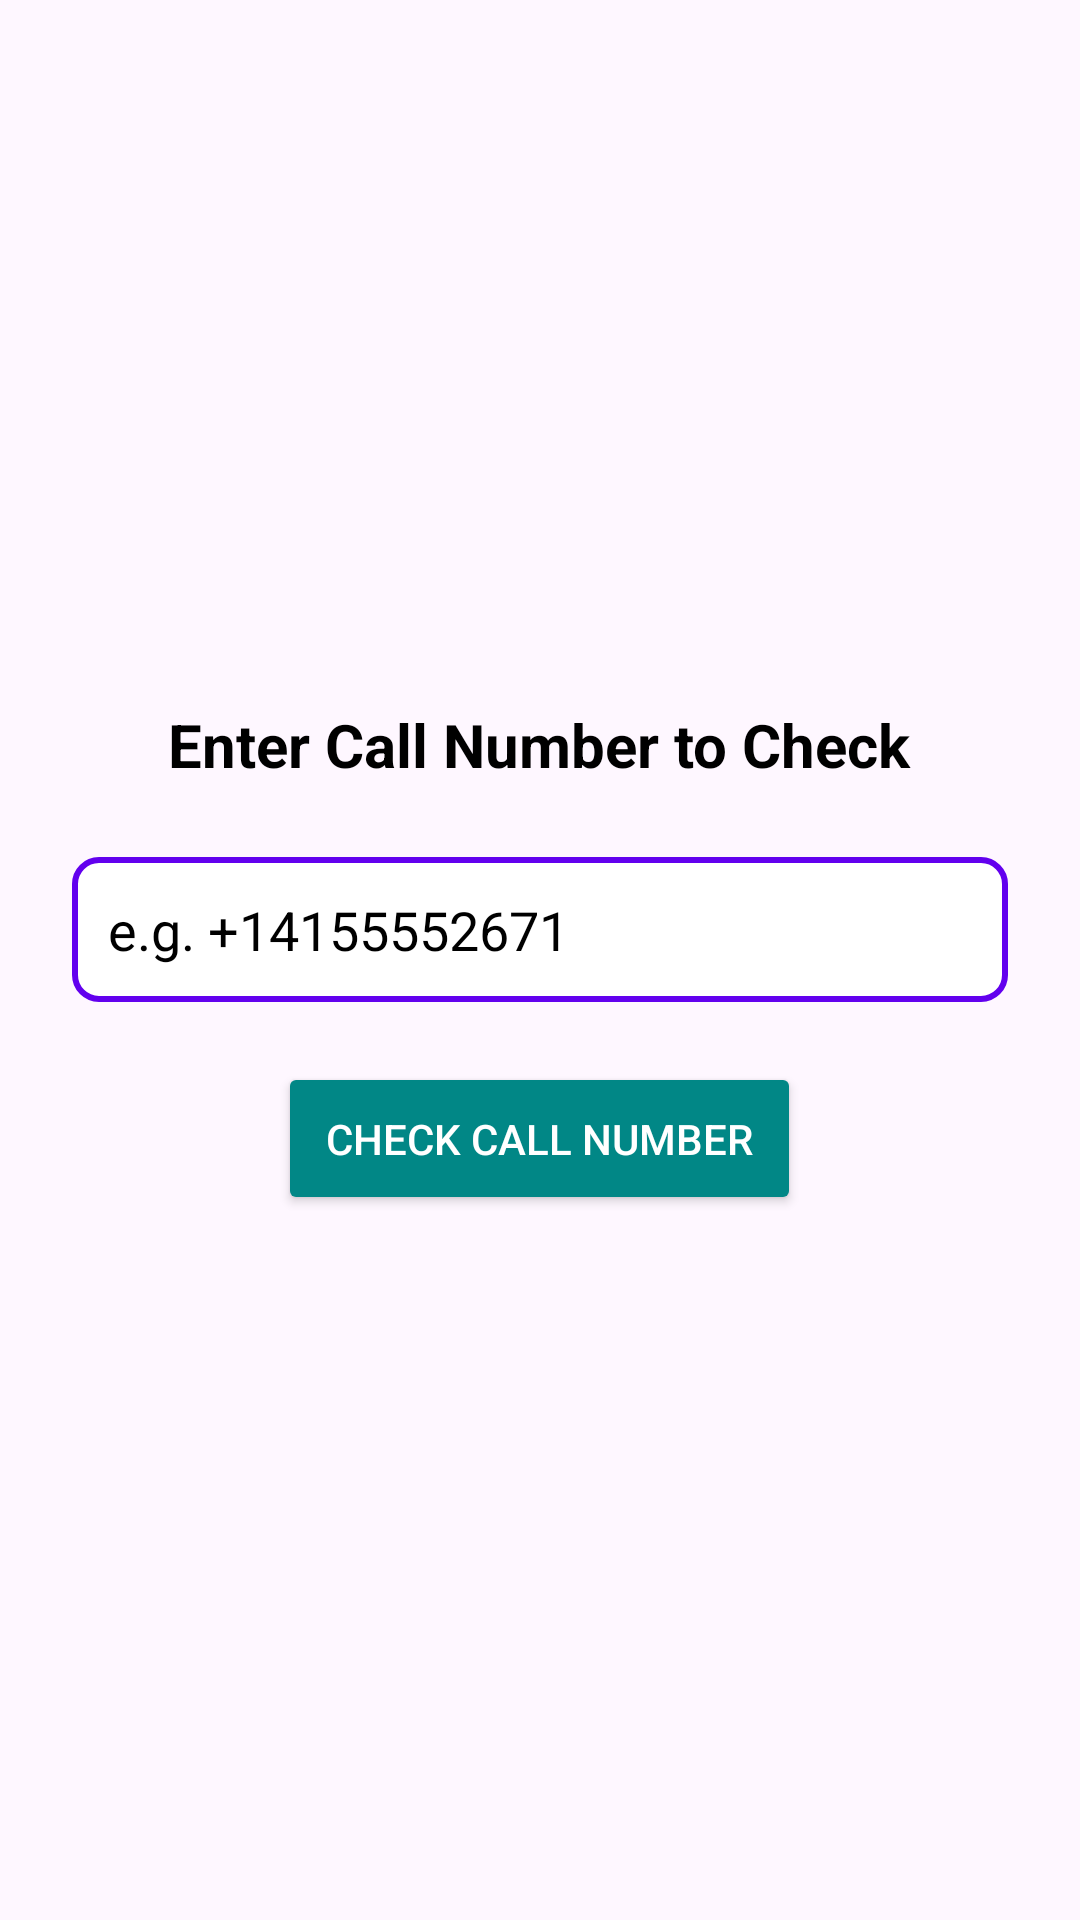

Android layout source for this screen:
<!-- AndroidManifest.xml: application theme Theme.DigitalGuardians -->
<!-- res/layout/activity_manual_call_check.xml -->
<?xml version="1.0" encoding="utf-8"?>
<LinearLayout xmlns:android="http://schemas.android.com/apk/res/android"
    android:orientation="vertical"
    android:gravity="center"
    android:padding="24dp"
    android:layout_width="match_parent"
    android:layout_height="match_parent">

    <TextView
        android:layout_width="wrap_content"
        android:layout_height="wrap_content"
        android:text="Enter Call Number to Check"
        android:textSize="20sp"
        android:textStyle="bold"
        android:layout_marginBottom="24dp"
        android:textColor="@color/black" />

    <EditText
        android:id="@+id/inputCallNumber"
        android:layout_width="match_parent"
        android:layout_height="wrap_content"
        android:hint="e.g. +14155552671"
        android:inputType="phone"
        android:padding="12dp"
        android:background="@drawable/edittext_background"
        android:textColor="@color/black"
        android:textColorHint="@color/gray"
        android:layout_marginBottom="20dp" />

    <Button
        android:id="@+id/btnCheckCall"
        android:layout_width="wrap_content"
        android:layout_height="wrap_content"
        android:text="Check Call Number"
        android:padding="16dp"
        android:backgroundTint="@color/teal_700"
        android:textColor="@color/white" />
</LinearLayout>
<!-- resources referenced by this layout -->
<resources>
  <color name="black">#000000</color>
  <color name="white">#FFFFFF</color>
  <!-- drawable edittext_background (drawable) -->
  <?xml version="1.0" encoding="utf-8"?>
  <shape xmlns:android="http://schemas.android.com/apk/res/android"
      android:shape="rectangle">
      <solid android:color="#FFFFFF" /> 
      <stroke android:width="2dp" android:color="#6200EE" /> 
      <corners android:radius="8dp" /> 
      <padding android:left="8dp" android:top="8dp" android:right="8dp" android:bottom="8dp"/>
  </shape>
  <style name="Theme.DigitalGuardians" parent="Base.Theme.DigitalGuardians" />
  <style name="Base.Theme.DigitalGuardians" parent="Theme.Material3.DayNight.NoActionBar">
          
          
      </style>
  <!-- not gathered from this repository: default colours our renderer supplied (Android Studio template values) -->
  <color name="teal_700">#FF018786</color>
</resources>
